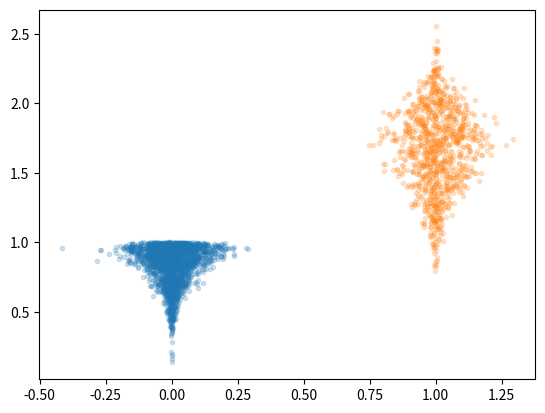
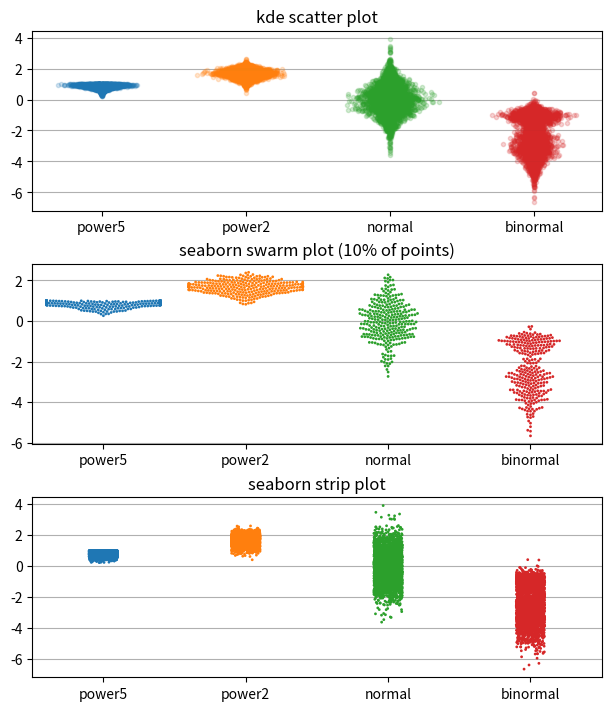

These figures' Python source, in order:
#!/usr/bin/env python3
# -*- coding: utf-8 -*-
"""
Created on Wed Aug  2 16:24:07 2023

[redacted]
"""

from scipy import stats
import matplotlib.pyplot as plt
import numpy as np
import pandas as pd
import seaborn as sns

def kde_scatter(i, x, horizontal_scale=0.1, ax=None, alpha=0.2, rasterized=None, **kw):
    """
    Make a scatter plot for all the values in x. The horizontal coordinate is 
    given by the value i, the vertical coordinate by the value of x. Every 
    point is randomly offset horizontally. The offset ammount is randomly 
    chosen from a normal distribution with a scale that reflects the value of 
    the estimated density function of x at that point. The density function of
    x is estimated using a gaussian kernel density estimator. The overall 
    effect is that, for sufficiently large samplesizes, the scattered cloud has
    a shape that resembles that of the (estiamted) density function.

    Parameters
    ----------
    i : float
        Horizontal coordinate around which the scatter cloud will generate.
    x : array-like
        Data to generate the scatter plot.
    horizontal_scale : float, optional
        Decides how wide each scattered cloud should be. Assuming this function 
        will be called multiple times and that the values of i will be 
        increasing integers each time, 0.1 is a good value to generate decently
        sized clouds. Lower values produce noarrower clouds and vice-versa. The
        default is 0.1.
    ax : matplotlib Axes or None, optional
        Axes onto which to plot the scatter plot. If ax is None, the current 
        active axis is selected. This does not open a figure if none is open,
        so you will have to do that yourself. The default is None.
    alpha : float in [0, 1], optional
        Alpha value  (transparency) of the plotted dots. When plotting multiple 
        points, using an alpha value lower than one is recommended, to prevent
        outliers from distorting the shape of the distribution by chance. The 
        default is 0.2.
    rasterized : Bool or None, optional
        Whether to rasterize the resulting image. When exporting figures as 
        vector images, if the iamge has too many points, editing the resulting 
        file cna be hard. In such cases, it may be better to rasterize the 
        scatter plot and make sure to save it with a high dpi. If rasterized is
        None, then the plot will be rasterized when there are more than 100 
        points in the dataset. The default is None.
    *kw : 
        Other keword arguments to be passed to the plotting function.

    Returns
    -------
    None.

    """
    
    x = np.asarray(x)
    
    kde = stats.gaussian_kde(x)
    max_val = kde(x).max()
        
    if ax is None:
        ax = plt.gca()
    
    # rastrize image if there are too many points
    if rasterized is None:
        rasterized = x.size>100
    
    ax.plot(np.random.normal(i, kde(x)/max_val * horizontal_scale, size=len(x)), x,
                          '.', alpha=alpha, rasterized=rasterized, **kw)
    
def kde_multi_scatter(data, horizontal_scale=0.1, ax=None, alpha=0.2, rasterized=None, **kw):
    """
    A set of measurements using the kde_scatter method. Data should be either 
    an itnerable where each element is a dataset, a dictionary or a pandas
    DataFrame. This function will repeatedly call kde_scatter for each element
    in the iterable, column in the dataframe or entry in the dictionary. In the 
    latter two cases the function will also rename the horizontal axis to 
    reflect the category names in the DataFrame or dictionary.

    See kde_scatter for a description of the other parameters.
    """
    import pandas as pd
    
    if isinstance(data, dict):
        values = data.values()
        names = list(data.keys())
    elif isinstance(data, pd.DataFrame):
        values = data.values.T
        names = data.columns
    else:
        values = data
        names = None
    
    if ax is None:
        ax = plt.gca()
    
    for i, x in enumerate(values):
        kde_scatter(i, x, horizontal_scale, ax, alpha, rasterized, **kw)
        
    if names is not None:
        positions = list(range(len(values)))
        ax.set_xticks(positions)
        ax.set_xticklabels(names)
    
### Example usage of kde_scatter   

rng = np.random.default_rng()
fig, ax = plt.subplots()

# generate fake data and plot it, using two differnet distributions
x = rng.power(5, 2000)
kde_scatter(0, x)

x = rng.power(2, 1000) + rng.normal(1, 0.2, 1000)
kde_scatter(1, x)

### Example uisage of kde_multi_scatter

# generate fake data
rng = np.random.default_rng()
data = {
        'power5': rng.power(5, 3000),
        'power2': rng.power(2, 3000) + rng.normal(1, 0.2, 3000),
        'normal': rng.normal(0, 1, 3000), 
        'binormal': [*rng.normal(-1, 0.3, 1000), *rng.normal(-3, 1, 2000)]
    }
data = pd.DataFrame(data)

# make figure
fig, (ax1, ax2, ax3) = plt.subplots(3,1, figsize=(6, 7), constrained_layout=True)

# kde plot
kde_multi_scatter(data, ax=ax1)
ax1.set_title('kde scatter plot')

# two more standard plots to compare
sns.swarmplot(data[::10], size=2, ax=ax2)
ax2.set_title('seaborn swarm plot (10% of points)')
sns.stripplot(data, size=2, ax=ax3)
ax3.set_title('seaborn strip plot')

# turn on horizontal grid lines
for ax in (ax1, ax2, ax3):
    ax.grid(axis='y')